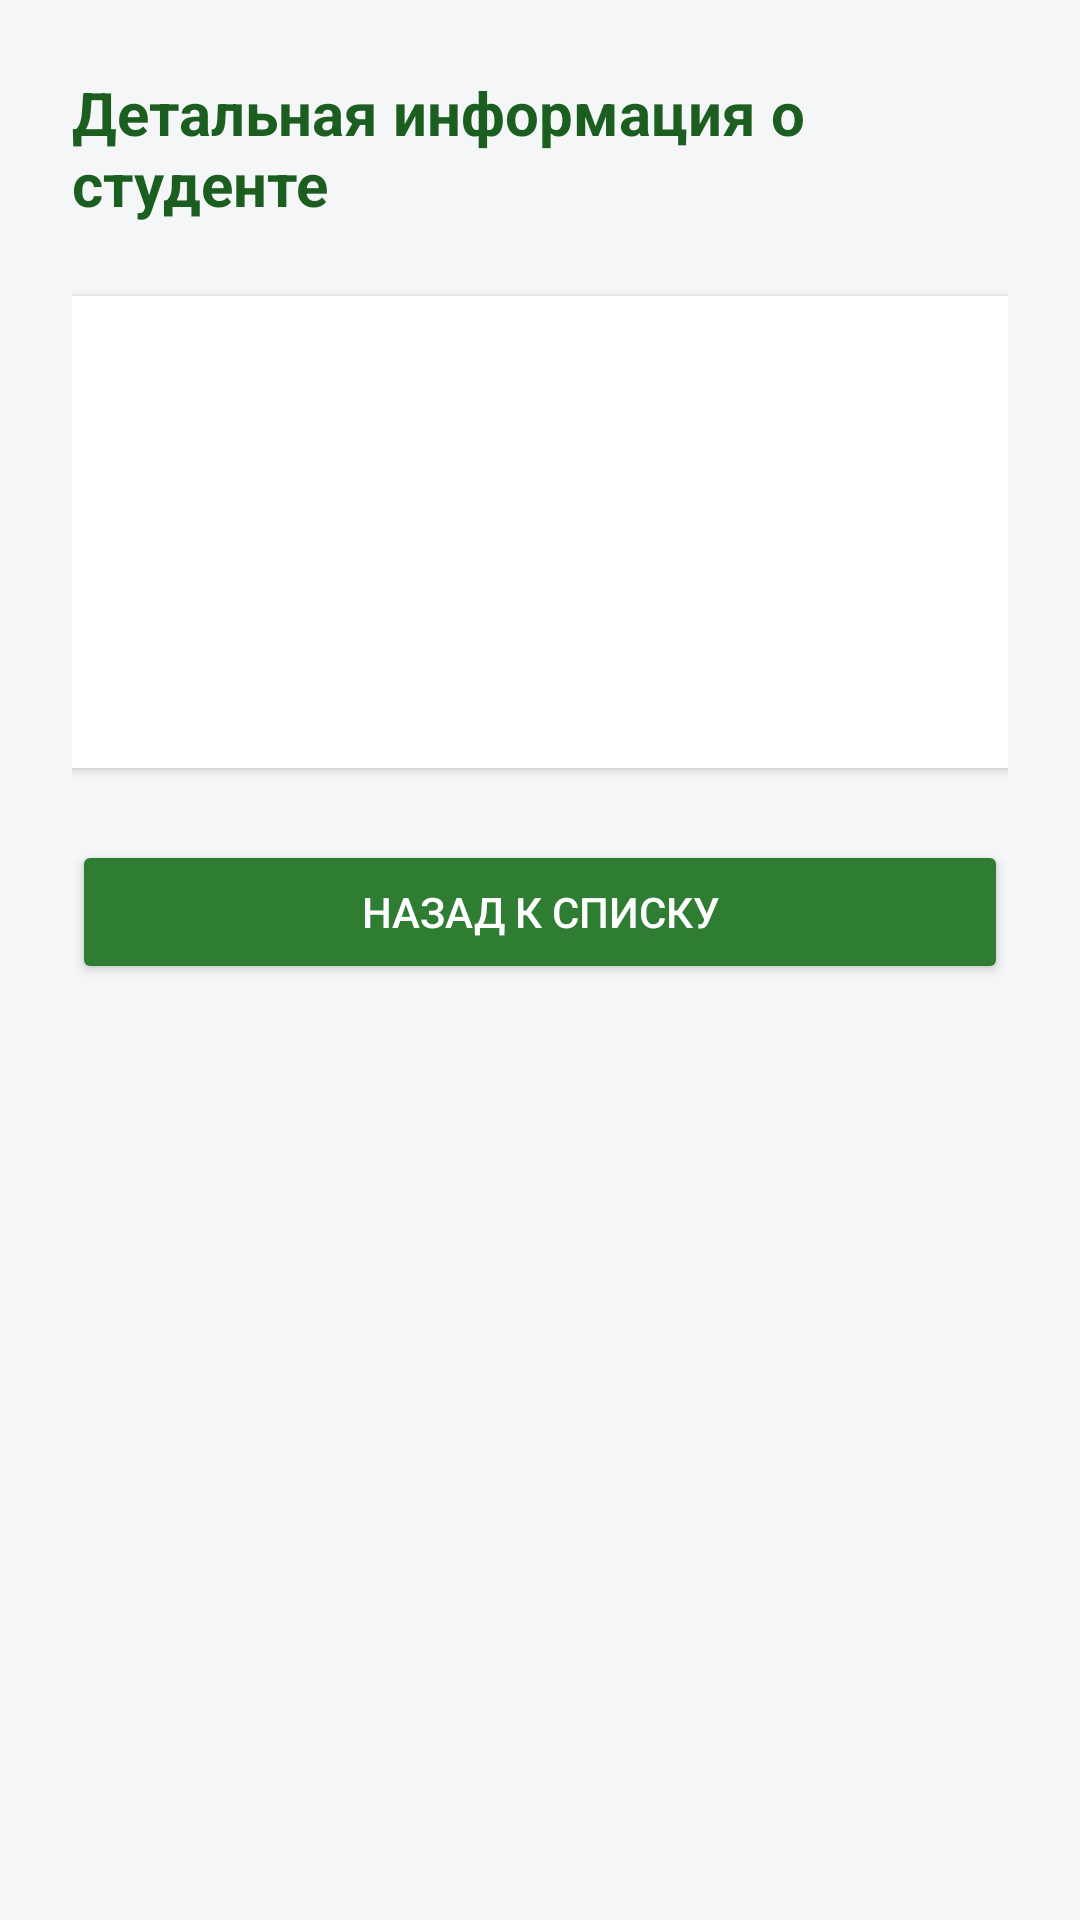

The Android layout XML behind this screen, and the referenced resources:
<!-- AndroidManifest.xml: application theme Theme.GroupPortal -->
<!-- res/layout/activity_detail.xml -->
<?xml version="1.0" encoding="utf-8"?>
<LinearLayout xmlns:android="http://schemas.android.com/apk/res/android"
    android:layout_width="match_parent"
    android:layout_height="match_parent"
    android:background="#F4F6F8"
    android:orientation="vertical"
    android:padding="24dp">

    
    <TextView
        android:layout_width="match_parent"
        android:layout_height="wrap_content"
        android:text="Детальная информация о студенте"
        android:textColor="#1B5E20"
        android:textSize="20sp"
        android:textStyle="bold"
        android:layout_marginBottom="24dp" />

    
    <LinearLayout
        android:layout_width="match_parent"
        android:layout_height="wrap_content"
        android:background="#FFFFFF"
        android:orientation="vertical"
        android:padding="20dp"
        android:elevation="2dp"
        android:layout_marginBottom="24dp">

        <TextView
            android:id="@+id/tvDetailName"
            android:layout_width="match_parent"
            android:layout_height="wrap_content"
            android:textSize="18sp"
            android:textStyle="bold"
            android:textColor="#333333"
            android:layout_marginBottom="12dp" />

        <TextView
            android:id="@+id/tvDetailId"
            android:layout_width="match_parent"
            android:layout_height="wrap_content"
            android:textSize="16sp"
            android:textColor="#555555"
            android:layout_marginBottom="8dp" />

        <TextView
            android:id="@+id/tvDetailGrade"
            android:layout_width="match_parent"
            android:layout_height="wrap_content"
            android:textSize="16sp"
            android:textColor="#2E7D32"
            android:textStyle="bold"
            android:layout_marginBottom="8dp" />

        <TextView
            android:id="@+id/tvDetailStatus"
            android:layout_width="match_parent"
            android:layout_height="wrap_content"
            android:textSize="16sp"
            android:textColor="#555555" />

    </LinearLayout>

    
    <Button
        android:id="@+id/btnBackDetail"
        android:layout_width="match_parent"
        android:layout_height="wrap_content"
        android:backgroundTint="#2E7D32"
        android:text="Назад к списку"
        android:textColor="#FFFFFF" />

</LinearLayout>
<!-- resources referenced by this layout -->
<resources>
  <style name="Theme.GroupPortal" parent="Base.Theme.GroupPortal" />
  <style name="Base.Theme.GroupPortal" parent="Theme.Material3.DayNight.NoActionBar">
          
          
      </style>
</resources>
